pico-8 play session: hold ← + tap ❎, after a click and taps of 🅾, ❎, 🅾+❎, 🅾 in the second before t = 0

[t = 1 s] hold ← ~1s, tap ❎ ~2×
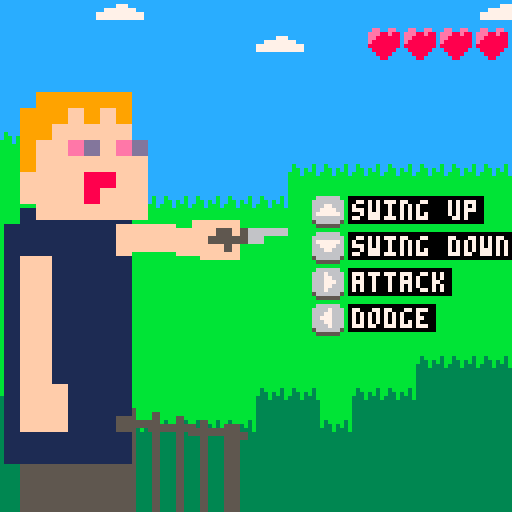
[t = 2 s] hold ← ~2s, tap ❎ ~4×
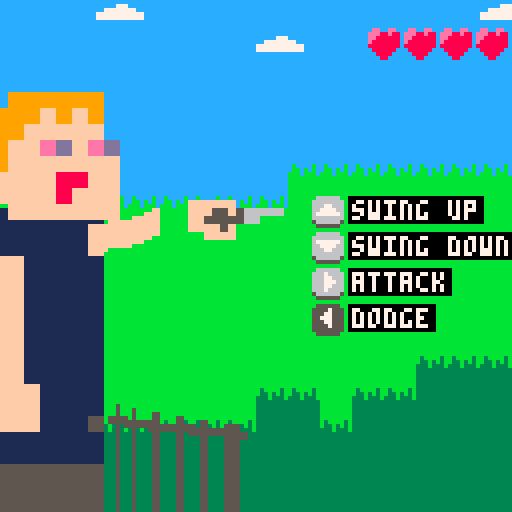
[t = 6 s] hold ← ~6s, tap ❎ ~10×
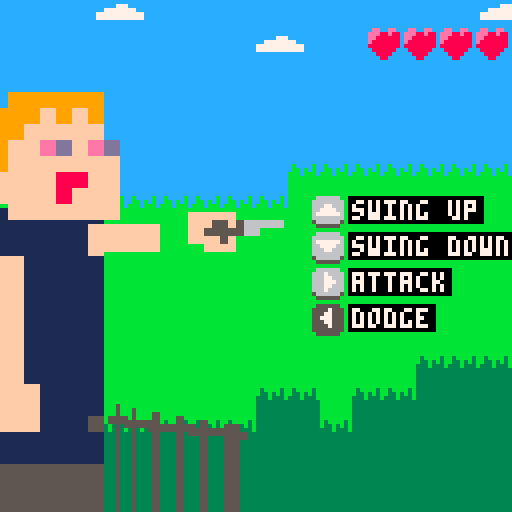
[t = 8 s] hold ← ~8s, tap ❎ ~14×
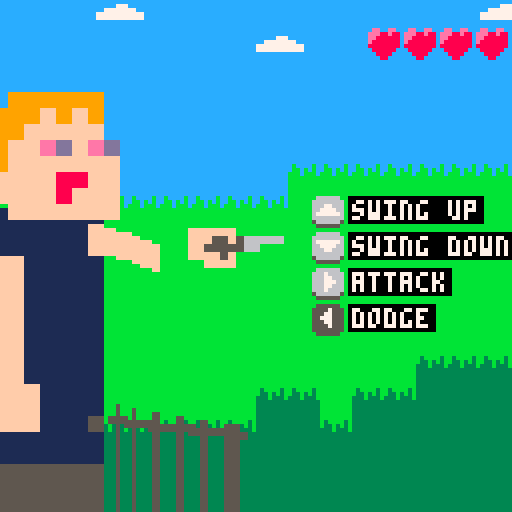

pico-8 cartridge
version 8
__lua__
-- violence: there is no option but violence
-- by sab (konrad.najlepszy@gmail.com)
-- submission for grawitacja 8-bit game jam

--math utils-------------------
function rndr(a,b)
	return a+rnd(b-a)
end

function clamp(v,mn,mx)
	return max(mn,min(v,mx))
end

function strong(x)
	if (x==0) then
		return 0
	elseif (x==1) then
		return 1
	else 
		return x*strong(x-1)
	end
end

function npoint(x,y)
	local p = {}
	p.x = x
	p.y = y
	p.mag = function()
		return sqrt(p.x*p.x+p.y*p.y)
	end
	return p
end

function clone(t)
  local t2 = {}
  for k,v in pairs(t) do
    t2[k] = v
  end
  return t2
end

do
 local f={}
 local p={}
 local permutation={151,160,137,91,90,15,
  131,13,201,95,96,53,194,233,7,225,140,36,103,30,69,142,8,99,37,240,21,10,23,
  190,6,148,247,120,234,75,0,26,197,62,94,252,219,203,117,35,11,32,57,177,33,
  88,237,149,56,87,174,20,125,136,171,168,68,175,74,165,71,134,139,48,27,166,
  77,146,158,231,83,111,229,122,60,211,133,230,220,105,92,41,55,46,245,40,244,
  102,143,54,65,25,63,161,1,216,80,73,209,76,132,187,208,89,18,169,200,196,
  135,130,116,188,159,86,164,100,109,198,173,186,3,64,52,217,226,250,124,123,
  5,202,38,147,118,126,255,82,85,212,207,206,59,227,47,16,58,17,182,189,28,42,
  223,183,170,213,119,248,152,2,44,154,163,70,221,153,101,155,167,43,172,9,
  129,22,39,253,19,98,108,110,79,113,224,232,178,185,112,104,218,246,97,228,
  251,34,242,193,238,210,144,12,191,179,162,241,81,51,145,235,249,14,239,107,
  49,192,214,31,181,199,106,157,184,84,204,176,115,121,50,45,127,4,150,254,
  138,236,205,93,222,114,67,29,24,72,243,141,128,195,78,66,215,61,156,180
 }

 for i=0,255 do
  local t=shr(i,8)
  f[t]=t*t*t*(t*(t*6-15)+10)

  p[i]=permutation[i+1]
  p[256+i]=permutation[i+1]
 end

 function lerp(t,a,b)
  return a+t*(b-a)
 end

 local function grad(hash,x,y,z)
  local h=band(hash,15)
  local u,v,r

  if h<8 then u=x else u=y end
  if h<4 then v=y elseif h==12 or h==14 then v=x else v=z end
  if band(h,1)==0 then r=u else r=-u end
  if band(h,2)==0 then r=r+v else r=r-v end

  return r
 end

 function noise(x)
  local xi=band(x,255)

  x=band(x,0x0.ff)

  local u=f[x]
  local v=f[0]
  local w=f[0]

  local a =p[xi  ]
  local aa=p[a   ]
  local ab=p[a+1 ]
  local b =p[xi+1]
  local ba=p[b   ]
  local bb=p[b+1 ]

  return lerp(w,lerp(v,lerp(u,grad(p[aa  ],x  ,0  ,0  ),
                              grad(p[ba  ],x-1,0  ,0  )),
                       lerp(u,grad(p[ab  ],x  ,-1,0  ),
                              grad(p[bb  ],x-1,-1,0  ))),
                lerp(v,lerp(u,grad(p[aa+1],x  ,0  ,-1),
                              grad(p[ba+1],x-1,0  ,-1)),
                       lerp(u,grad(p[ab+1],x  ,-1,-1),
                              grad(p[bb+1],x-1,-1,-1))))
 end
end

--object utils-----------------
function nlist()
	local l={}
	l.length=0
	l.add=function(el)
		add(l,el)
		l.length+=1
	end
	l.remove=function(el)
		del(l,el)
		l.length-=1
	end
	--compfunc returns false (left higher) or true (right higher). asc=ascending
	l.sortby=function(compfunc,asc)
		if #l>1 then
			for j=1,#l-1 do 
				for i=1,#l-1 do
					local result=compfunc(l[i],l[i+1])
					if (result and asc) then
						local t=l[i]
						l[i]=l[i+1]
						l[i+1]=t
					elseif (not result and not asc) then
						local t=l[i+1]
						l[i+1]=l[i]
						l[i]=t
					end
				end
			end
		end
	end
	return l
end

--useful gameob+jects---------------------------

function ncamera()
 local c=ntran()
	c.lp=npoint(0,0)
	--shakes
	c.sh=npoint(0,0)
	c.sh_pow=0
	c.sh_dur=0
	c.sh_stime=0
	c.shake=function(pow,dur)
		c.sh_pow=pow;
		c.sh_dur=dur
		c.sh_stime=time()
	end
	c.up=function()
		local f=(time()-c.sh_stime)/c.sh_dur
		if (f>1) then
			c.sh.x=0
			c.sh.y=0
		else
			c.sh.x=rnd((1-f)*c.sh_pow)
			c.sh.y=rnd((1-f)*c.sh_pow)
		end
	end
	c.dr=function()
		camera(c.lp.x+c.sh.x, c.lp.y+c.sh.y)
	end
	return c
end

-- transforms tree (uses up and draw recursively)
function ntran()
	local o={}
	o.order=0
	o.lp=npoint(0,0)
	o.lr=0
	o.ls=1.0
	o.parent=null
	o.p=npoint(0,0)
	o.r=0
	o.s=1.0
	o.child=nlist()
	o.up_childs=function()
		if (o.parent==null) then
			o.p.x=o.lp.x
			o.p.y=o.lp.y
			o.r=o.lr
			o.s=o.ls
		else
			local d=o.lp.mag()*o.parent.s
			local an=atan2(o.lp.x,o.lp.y)
			local rot_x=cos(an+o.parent.r)*d
			local rot_y=sin(an+o.parent.r)*d
			o.p.x=o.parent.p.x+rot_x
			o.p.y=o.parent.p.y+rot_y
			o.r=o.lr+o.parent.r
			o.s=o.ls*o.parent.s
		end

		o.up()
		for child in all(o.child) do
			child.up_childs()
		end
	end
	o.up=function() end
	o.dr_childs=function()
		o.dr()
		for child in all(o.child) do
			child.dr_childs()
		end
	end
	o.dr=function() end
	o.add=function(ch)
		ch.parent=o
		o.child.add(ch)
	end
	o.remove=function(ch)
		if (ch != null) then
			ch.parent=null
			o.child.remove(ch)
		end
	end
	o.removeall=function()
		o.child=nlist()
	end
	return o
end

root=ntran()
root.lp.x=64; root.lp.y=64

-- particles!
-- config:
-- {
--	 rate
--   rmin: rotationmin
--   rmax: rotationmax
--   pmin: powermin
--   pmax: powermax
--   smin: sizemin
--   smax: sizemax
--   tmin: lifetimemin
--   tmax: lifetimemax
-- }
function nbloodsystem(cnf,target,target_offset)
	local o=ntran()
	o.cnf=cnf
	o.nextsp=time()
	o.target=target
	o.target_offset=target_offset
	o.parts=nlist()
	o.up=function()
		o.lp.x=o.target.p.x-o.parent.p.x+target_offset.x
		o.lp.y=o.target.p.y-o.parent.p.y+target_offset.y
		while (time()>o.nextsp) do
			local part=nblood(o.cnf)
			part.lp.x=o.lp.x
			part.lp.y=o.lp.y
			o.parts.add(part)
			o.parent.add(part)
			o.nextsp+=1.0/o.cnf.rate
		end
		for child in all(o.parts) do
			if (time()>child.stime+child.ltime) then
				o.parts.remove(child)
				o.parent.remove(child)
			end
		end
	end
	o.dr=function()
		--print(#o.parts,0,100)
	end
	return o
end

function nblood(cnf)
	local p=ntran()
	local power=rndr(cnf.pmin,cnf.pmax)
	local r=rndr(cnf.rmin,cnf.rmax)
	p.v=npoint(cos(r)*power,sin(r)*power)
	p.rad=rndr(cnf.smin,cnf.smax)
	p.stime=time()
	p.ltime=rndr(cnf.tmin,cnf.tmax)
	p.up=function()
		p.lp.x+=p.v.x
		p.lp.y+=p.v.y
		p.v.x*=0.99
		p.v.y+=0.2
	end
	p.dr=function()
		circfill(p.p.x,p.p.y,p.rad,8)
	end
	return p
end

-- sprite
function nsprite(sid,sw,sh,pivotx,pivoty,scale)
	local s=ntran()
	s.sw=sw*8;s.sh=sh*8;s.pivotx=pivotx*scale/2;s.pivoty=pivoty*scale/2
	s.scale=scale
	s.sp_x=(sid*8)%128
	s.sp_y=(flr(sid/16)) * 8
	s.flashstime=time()-5
	s.glitch=false
	s.dr=function()
		if (s.glitch) then
			for x=s.sp_x,s.sp_x+s.sw-1 do
				for y=s.sp_y,s.sp_y+s.sh-1 do
					sset(x,y,rnd(15))
				end
			end
		end
		if (time()<s.flashstime+flashdur) then
			local c=8+flr(rnd(2))
			for i=0,15 do
				pal(i,c)
			end
		end
		sspr(s.sp_x,s.sp_y,s.sw,s.sh,s.p.x+s.pivotx,s.p.y+s.pivoty,s.sw*s.scale,s.sh*s.scale)
		pal()
	end
	return s
end

function nline(w,c1,c2)
	local o=ntran()
	o.w=w;o.c1=c1;o.c2=c2
	o.dr=function()
		local sx=0
		local sy=0
		if (o.parent!=null) then
			sx=o.parent.p.x
			sy=o.parent.p.y
		end
		local halfw=w/2.0
		local of=-halfw
		local sn=sin(o.parent.r+0.25)
		local csn=cos(o.parent.r+0.25)
		while (of<=halfw) do
			of+=0.01
			local ssx=csn*of
			local ssy=sn*of
			line(sx+ssx,sy+ssy,o.p.x+ssx,o.p.y+ssy,o.c1)
		end
		--local ssx=csn*(-halfw)
		--local ssy=sn*(-halfw)
		--line(sx+ssx,sy+ssy,o.p.x+ssx,o.p.y+ssy,o.c2)
		--local ssx=csn*(halfw)
		--local ssy=sn*(halfw)
		--line(sx+ssx,sy+ssy,o.p.x+ssx,o.p.y+ssy,o.c2)
	end
	return o
end

-- game!
function nlimb()
	local o=ntran()
	o.l1=nline(6,15,4)
	o.l2=nline(6,15,4)
	o.add(o.l1)
	o.l1.add(o.l2)
	o.destl1lp=npoint(0,0)
	o.destl2lp=npoint(0,0)
	o.rotateto=function(x,y)
		local ran=noise(time()*2)*20
		o.destl1lp.x=x/2
		o.destl1lp.y=y/2+ran
		o.destl2lp.x=x-o.l1.lp.x
		o.destl2lp.y=y-o.l1.lp.y
	end
	o.up=function()
		o.l1.lp.x+=plr_limb_smoothx*(o.destl1lp.x-o.l1.lp.x)
		o.l1.lp.y+=plr_limb_smoothx*(o.destl1lp.y-o.l1.lp.y)
		o.l2.lp.x+=plr_limb_smoothx*(o.destl2lp.x-o.l2.lp.x)
		o.l2.lp.y+=plr_limb_smoothy*(o.destl2lp.y-o.l2.lp.y)
	end
	return o
end

function nplayer()
	local p=ntran()
	p.hurted=false
	p.hp=plr_max_hp
	p.hasgun=false
	p.lgthleft=base_plr_hand_x
	p.cutperdmg=p.lgthleft/p.hp
	p.facet=0
	p.badfacestime=time()-2
	p.bumpstime=time()-2
	p.bumpdurin=1
	p.bumpdurout=1
	p.bumpdist=20
	p.dmgbumpstime=time()-2

	p.spawn=function()
		p.lp=npoint(-30,0)
		p.container=ntran()
		p.add(p.container)

		p.bodydown=nsprite(2,1,2,-8,0,4)
		p.bodydown.lp=npoint(-24,-12)
		p.container.add(p.bodydown)

		p.head=nsprite(4,1,1,-8,-8,4)
		p.head.lp=npoint(-20,-24)
		p.container.add(p.head)

		p.armcontainer=ntran()
		p.armcontainer.lp=npoint(-12,-4)
		p.container.add(p.armcontainer)

		p.arm=nlimb()
		p.armcontainer.add(p.arm)

		p.calc_handsp()
		p.hand.lp.x=plr_hand_x
		--p.hand.add(ncircle(knife_length,0,2,1))
		p.armcontainer.add(p.hand)
	end

	p.movement=8
	p.up=function()
		if (p.dead) then
			p.up_dead()
			return
		end
		local f=time()%2
		if (f<1) then
			p.lp.x=-22-p.movement*(time()-(flr(time())))
		else
			p.lp.x=-22+p.movement*(time()-1-(flr(time())))
		end

		if (time()>p.badfacestime+0.5) then
			p.mface(0)
		end

		p.hand.lp.y=p.arm.l2.p.y-p.arm.p.y

		if (time()<p.bumpstime+p.bumpdurin+0.1) then
			local f=min(1,(time()-p.bumpstime)/p.bumpdurin)
			p.hand.lp.x=plr_hand_x+p.bumpdist*f
		elseif (time()<p.bumpstime+p.bumpdurin+p.bumpdurout) then
			local f=(time()-p.bumpstime-p.bumpdurin)/p.bumpdurout
			p.hand.lp.x=plr_hand_x+p.bumpdist*(1-f)
		else
			p.hand.lp.x=(p.hand.lp.x+plr_hand_x)/2.0
		end
		if (p.hasgun) then
			p.hand.lp.x-=8
		end

		if (time()<p.dmgbumpstime+plr_bump_d) then
			local f=(time()-p.dmgbumpstime)/plr_bump_d
			if (f<0.25) then
				f*=4
				p.container.lp.x=-plr_bump_p*f
			else
				f=(f-0.25)*1.33333
				p.container.lp.x=-plr_bump_p*(1-f)
			end
		end
	end

	p.att=function()
		if (not p.hasgun) then
			p.bumpstime=time()
			p.bumpdurin=0.1
			p.bumpdurout=0.4
			p.bumpdist=25
		else
			cam.shake(4,0.1)
			sfx(57,-1)
			p.bumpstime=time()
			p.bumpdurin=0.05
			p.bumpdurout=0.1
			p.bumpdist=-5
			screenflash(7)
			if (enemy==null or enemy.dead) then
				p.successfull_attack(null)
			else
				p.successfull_attack(enemy)
			end
			p.ammo-=1
			if (p.ammo==0) then
				p.hasgun=false
				p.calc_handsp()
			end
		end
	end
	p.def=function()
		p.bumpstime=time()
		p.bumpdurin=0.2
		p.bumpdurout=0.3
		p.bumpdist=-18
	end
	p.move_hand=function(y)
		p.arm.rotateto(p.hand.lp.x,y)
	end

	p.dr=function()
		rectfill(p.container.p.x-36,p.container.p.y+16,p.container.p.x-9,p.container.p.y+128,5)
	end

	p.mface=function(t)
		if (t==facet) then
			return
		end
		facet=t
		p.remove(p.head)
		local tempp=clone(p.head.lp)
		if (t==0) then 
			p.head=nsprite(4,1,1,-8,-8,4)
		elseif (t==1) then 
			p.head=nsprite(20,1,1,-8,-8,4)
			p.head.flashstime=time()
			p.bodydown.flashstime=time()
		else
			p.head=nsprite(36,1,1,-8,-8,4)
		end
		p.head.lp=tempp
		p.container.add(p.head)
	end

	p.successfull_attack=function(en)
		p.mface(2)
		p.badfacestime=time()
		if (en!=null) then
			en.headtopsp.flashstime=time()
			en.headbottomsp.flashstime=time()
			en.bodydown.flashstime=time()
			en.bodydown2.flashstime=time()
			en.tookdmg(p.cutperdmg)
		end
	end

	p.check_dmg=function(en)
		if (time()<dmg_cooldown_till) then
			--cooldown
			return
		end
		local xmin=en.headtop.p.x
		local ymin=en.headtop.p.y-en_dmg_y_offset
		local ymax=en.headbottom.p.y+en_dmg_y_offset
		local px=p.hand.p.x+knife_length
		local py=p.hand.p.y+3
		if (px>xmin) then
			-- player hit enemy
			if ((py<ymin and py>ymin-en_collider_h)
				or (py>ymax)) then

				sfx(62,-1)
				slowmo_endt=time()
				if (time()>p.bumpstime+p.bumpdurin+p.bumpdurout) then
					--after attack is done - no need to check
					return
				end
				p.successfull_attack(en)
				dmg_cooldown_till=time()+dmg_cooldown
			-- enemy hit player
			elseif (py>ymin and py<ymax) then
				screenflash(8)
				sfx(60,-1)
				en.clap()
				p.hp=max(0,p.hp-1)
				if (p.hp<plr_max_hp) then
					p.lgthleft-=p.cutperdmg
					plr_hand_x=max(0,p.lgthleft)
				end
				p.hurted=true

				local heart=hearts[#hearts]
				hearts.remove(heart)
				root.remove(heart)
				
				p.dmgbumpstime=time()
				p.mface(1)
				if (p.hp==0) then
					p.die()
				else
					p.badfacestime=time()
					if (blood==null) then
						--blood!
						p.calc_handsp()
						local conf={}
						conf["pmin"]=0.5
						conf["pmax"]=1.0
						conf["smin"]=1
						conf["smax"]=2
						conf["tmin"]=0.1
						conf["tmax"]=0.4
						blood=nbloodsystem(conf,p.hand,npoint(0,0))
						blood.lp.x=5
						blood.lp.y=0
						root.add(blood)
					end
					local f=(p.hp/plr_max_hp)
					blood.cnf.rate=10+f*20
					blood.cnf.rmin=-0.1-f*0.1
					blood.cnf.rmax=0.1+f*0.1
					dmg_cooldown_till=time()+dmg_cooldown
					p.bumpstime=time()-10
				end
			end
		end
	end

	p.calc_handsp=function()
		p.armcontainer.remove(p.hand)
		if (p.hasgun) then
			p.armcontainer.remove(p.hand)
			p.hand=nsprite(32,2,1,0,-8,2)
			p.armcontainer.add(p.hand)
		elseif (p.hurted) then
			p.armcontainer.remove(p.hand)
			p.hand=nsprite(16,2,1,0,-8,2)
			p.armcontainer.add(p.hand)
		else
			p.hand=nsprite(0,2,1,0,-8,2)
			p.armcontainer.add(p.hand)
		end
		if (blood != null) then
			blood.target=p.hand
		end
		--p.hand.add(ncircle(knife_length,0,2,1))
	end

	p.dead=false
	p.deadstime=time()-2
	p.deady=0
	p.die=function()
		music(-1)
		sfx(61,-1)
		p.dead=true
		p.deadstime=time()
		p.deady=p.lp.y
		cam.shake(2,dead_duration)
	end
	p.up_dead=function()
		local f=(time()-p.deadstime)/dead_duration
		p.lp.y=lerp(f,p.deady,140)
		if (f>=1) then
			root.removeall()
			game_state=3
		end
	end

	p.ammo=0
	p.equip_gun=function()
		p.ammo=ammo_max
		p.hasgun=true
		p.calc_handsp()
		sfx(56,-1)
		if (blood != null) then
			for bl in all(blood.parts) do
				bl.parent.remove(bl)
				blood.parts.remove(bl)
			end
			root.remove(blood)
			blood=null
		end
	end
	return p
end

function ncircle(x,y,r,c)
	local o=ntran()
	o.lp.x=x; o.lp.y=y
	o.rad=r
	o.c=c
	o.dr=function()
		circfill(o.p.x,o.p.y,o.rad*o.s,o.c)
		circ(o.p.x,o.p.y,o.rad*o.s,7)
	end
	return o
end

function nenemy()
	e=ntran()
	e.blood=null
	e.lp=npoint(plr_hand_x+en_distance,0)
	e.bodyc=0
	e.basey=e.lp.y
	e.hp=en_hp
	e.dmgbumpstime=time()-2
	e.sid=-1
	e.name=""
	e.last_clap_time=time()-1
	e.spawn=function(conf)
		dmg_cooldown_till=time()+0.5

		e.name=conf[2]
		e.sid=conf[1]
		local cx=(e.sid*8)%128
		local cy=(flr(e.sid/16))*8
		e.bodyc=sget(cx+7,cy+7)
		e.comein_container=ntran()
		e.comein_container.lp=npoint(64,0)
		e.add(e.comein_container)

		e.container=ntran()
		e.comein_container.add(e.container)

		e.bodydown=nsprite(e.sid+32,1,1,0,5,enemy_scale)
		if(e.sid==202) then 	e.bodydown.glitch=true end
		e.bodydown.lp=npoint(0,0)
		e.container.add(e.bodydown)
		e.bodydown2=nsprite(e.sid+27,1,1,0,5,enemy_scale)
		if(e.sid==202) then 	e.bodydown2.glitch=true end
		e.bodydown2.lp=npoint(0,8*enemy_scale)
		e.container.add(e.bodydown2)

		e.headtop=ntran()
		e.container.add(e.headtop)
		e.headtopsp=nsprite(e.sid,1,1,0,-16,enemy_scale)
		if(e.sid==202) then 	e.headtopsp.glitch=true end
		e.headtop.add(e.headtopsp)

		e.headbottom=ntran()
		e.container.add(e.headbottom)
		e.headbottomsp=nsprite(e.sid+16,1,1,0,0,enemy_scale)
		if(e.sid==202) then 	e.headbottomsp.glitch=true end
		e.headbottom.add(e.headbottomsp)
		--e.headbottom.add(ncircle(0,0,3,1))
		--e.headtop.add(ncircle(0,0,3,1))

	end
	e.up=function()
		if (e.dead) then
			e.up_dead()
			return
		end
		if (player.dead) then
			return
		end

		if (e.comein_container.lp.x > 0) then
			e.comein_container.lp.x*=0.9
		end

		if (time()>e.last_clap_time+0.1) then
			e.headtop.lp.y=lerp(timescale*0.05,e.headtop.lp.y,-en_clap_hgt)
			e.headbottom.lp.y=lerp(timescale*0.05,e.headbottom.lp.y,en_clap_hgt)
			if ((time()-e.last_clap_time)>en_autoclap_tim) then
				e.claphalf()
			end
		end
		
		--follow player in y
		local desty=player.hand.p.y-root.lp.y
		if (e.basey!=desty) then
			local v=noise(time()*en_mov_y_smooth_change_sp)
			e.basey+=timescale*(desty-e.basey)*(lerp(v,0.5*en_mov_y_smooth,en_mov_y_smooth))
		end

		--dest perlinized x
		local per1=noise(time()*timescale)
		local elpy=e.basey--+per2*en_mov_y
		local per2=noise(time()*timescale+100)
		local elpx=plr_hand_x+en_distance-abs(per2)*en_mov_x

		--damage bump
		if (time()<e.dmgbumpstime+en_bump_d) then
			local f=(time()-e.dmgbumpstime)/en_bump_d
			if (f<0.25) then
				f*=4
				e.container.lp.x=en_bump_p*f
			else
				f=(f-0.25)*1.33333
				e.container.lp.x=en_bump_p*(1-f)
			end
			e.lp.x=lerp(f,plr_hand_x+en_distance,elpx)
			e.lp.y=lerp(f,e.basey,elpy)
		else
			e.container.lp.x=0
			e.lp.x=elpx
			e.lp.y=elpy
		end
	end
	e.dr=function()
		--rectfill(e.container.p.x+14,e.container.p.y-12,e.container.p.x+128,e.container.p.y+64,e.bodyc)
	end
	e.tookdmg=function(dmg_length)
		screenflash(7)
		e.dmgbumpstime=time()
		e.hp-=1
		try_slowmo();
		if (e.hp<=0) then
			e.die()
		else
			cam.shake(3,0.1)
		end

		if (e.blood==null) then
			--blood!
			local conf={}
			conf["pmin"]=0.5
			conf["pmax"]=1.0
			conf["smin"]=1
			conf["smax"]=2.2
			conf["tmin"]=0.2
			conf["tmax"]=1.5
			e.blood=nbloodsystem(conf,e,npoint(24,player.hand.p.y-64))
			e.blood.lp.x=5
			e.blood.lp.y=0
			e.blood.lr=0.5
			root.add(e.blood)
		end
		local f=(e.hp/en_hp)
		e.blood.cnf.rate=10+f*20
		e.blood.cnf.rmin=-0.1-f*0.1
		e.blood.cnf.rmax=0.1+f*0.1
	end
	e.clap=function()
		e.headtop.lp.y=0
		e.headbottom.lp.y=0
		e.last_clap_time=time()
	end
	e.claphalf=function()
		e.headtop.lp.y=-1
		e.headbottom.lp.y=1
		e.last_clap_time=time()
	end
	e.dead=false
	e.deadstime=time()-2
	e.deady=0
	e.die=function()
		if (e.dead) then
			return
		end

		sfx(63)
		slowmo_endt=time()

		if (wins>1 and wins%2==0) then
			player.hp+=1
			player.lgthleft=min(player.lgthleft+player.cutperdmg,base_plr_hand_x)
			plr_hand_x=max(0,player.lgthleft)
			if (blood != null) then
				for bl in all(blood.parts) do
					root.remove(bl)
				end
				root.remove(blood)
				blood=null
			end
			root.add(nheart(e.lp.x,e.lp.y,player.hp-1))
		end

		if (wins>2 and gun_flying==null and (not player.hasgun) and rnd(1)<gun_spawn_prob) then
			gun_flying=ngun(e.lp.x,e.lp.y)
			root.add(gun_flying)
		end

		e.dead=true
		e.deadstime=time()
		e.deady=e.lp.y
		cam.shake(2,dead_duration)
		wins+=1
		
		e.headtop.remove(e.headtopsp)
		e.headtopsp=nsprite(e.sid+48,1,1,0,-16,enemy_scale)
		if(e.sid==202) then 	e.headtopspglitch=true end
		e.headtop.add(e.headtopsp)
	end
	e.up_dead=function()
		local f=(time()-e.deadstime)/dead_duration
		e.lp.y=lerp(f,e.deady,140)
		if (f >= 1) then
			if (e.blood != null) then
				for bl in all(e.blood.parts) do
					e.blood.parts.remove(bl)
					bl.parent.remove(bl)
				end
				root.remove(e.blood)
			end
			if (wins==20) then
				game_state=3
			else
				next_spawn()
			end
		end
	end
	return e
end

function try_slowmo()
	if (slowmo_en) then
		return
	end
	if (rnd(1)<slowmo_prob) then
		slowmo_en=true
		slowmo_endt=time()+slowmo_dur
		timescale=slowmo_pow
	end
end

function nheart(x,y,i)
	local h=nsprite(96,1,1,0,0,1)
	h.destp=npoint(55.5-9*i,-56)

	if (x==-1 and y==-1) then
		h.lp=clone(h.destp)
	else
		h.lp.x=x
		h.lp.y=y
	end
	h.stime=time()
	h.up=function()
		if (time()-h.stime<0.1) then
			return
		end
		h.lp.x=lerp(0.1,h.lp.x,h.destp.x)
		if (abs(h.lp.x-h.destp.x)<5) h.lp.x=h.destp.x
		h.lp.y=lerp(0.1,h.lp.y,h.destp.y)
		if (abs(h.lp.y-h.destp.y)<5) h.lp.y=h.destp.y
	end
	hearts.add(h)
	return h
end

function ngun(x,y)
	local h=nsprite(97,1,1,0,0,1)
	h.lp.x=x
	h.lp.y=y
	h.stime=time()
	h.up=function()
		if (time()-h.stime<0.1) then
			return
		end
		h.destp=player.hand.lp
		h.lp.x=lerp(0.2,h.lp.x,h.destp.x)
		local xok=false
		local yok=false
		if (abs(h.lp.x-h.destp.x)<5) then
			h.lp.x=h.destp.x
			xok=true
		end
		h.lp.y=lerp(0.2,h.lp.y,h.destp.y)
		if (abs(h.lp.y-h.destp.y)<5) then
			h.lp.y=h.destp.y
			yok=true
		end
		if (xok and yok) then
			root.remove(h)
			gun_flying=null
			player.equip_gun()
		end
	end
	return h
end

last_game_state=-1
game_state=-1

--

function _init()
	game_state=0
	restart()
	root.add(cam)
end

function _update()
	updatestate()
end

function updatestate()
	if (last_game_state!=game_state) then
		startcurstate();
		last_game_state=game_state
	end
	if (game_state==0) then
		update_title()
	elseif (game_state==1) then
		update_intro()
	elseif (game_state==2) then
		update_gameplay()
	elseif (game_state==3) then
		update_gameover()
	end
end

function startcurstate()
	if (game_state==0) then
		start_title()
	elseif (game_state==1) then
		start_intro()
	elseif (game_state==2) then
		start_gameplay()
	elseif (game_state==3) then
		start_gameover()
	end
end

function start_title()
	title_t=time()
end

function update_title()
	if ( (time()-title_t)*2 > title_pr ) then
		title_pr+=1
		if(title_pr==title_prs[6]+1) then
			music(53,0)
		end
		for pr in all(title_prs) do
			if (pr+1==title_pr) then
				sfx(57,-1)
				break
			end
		end
	end
	if (title_pr<=title_prs[6]) then
		if (btn()>0) then
			title_pr=16
			title_x=128
			music(53,0)
		end
	else
		if (not tutorial_show_credits) then
			if (btnp(4)) then
				game_state=1
				music(-1)
			end
		end
		
  		if ((tutorial_show_credits and btnp()>0) or btnp(5)) then
			tutorial_show_credits=not tutorial_show_credits
		end
	end
end

function draw_title()
	title_x+=(min(10,time()-title_t))
	if (title_x>=144) then
		title_x=0
	end
	cls()
	map(0,16,-title_x,0,18,18)
	map(0,16,-title_x+144,0,18,18)
	pal()

	if (not tutorial_show_credits) then

		if (title_pr>title_prs[1]) d_ui_text_c("there",64,16,7)
		if (title_pr>title_prs[2]) d_ui_text_c("is",64,24,7)
		if (title_pr>title_prs[3]) d_ui_text_c("no",64,32,0)
		if (title_pr>title_prs[4]) d_ui_text_c("option",64,40,0)
		if (title_pr>title_prs[5]) d_ui_text_c("but",64,48,0)
		if (title_pr>title_prs[6]) d_ui_text_c("violence",64,56,0)
 
		if (title_pr>12) then
			d_ui_button_c(64,86,"a - play")
			d_ui_button_c(64,100,"b - credits")
		end
	else
		d_ui_text_c("sfx: aceman",64,28)
		d_ui_text_c("music: gruber",64,40)
		d_ui_text_c("(http://add.ph/1en)",64,46)
		d_ui_text_c("the rest:",64,68)
		d_ui_text_c("konrad 'sabikku' slabig",64,74)
		d_ui_text_c("konrad.najlepszy@gmail.com",64,80)
	end
end

function start_intro()
	intro_t=time()
end

function update_intro()
	if ( (time()-intro_t)*2 > intro_pr ) then
		intro_pr+=1
		if (intro_pr==8) then
			sfx(58,-1)
		elseif (intro_pr==17) then
			sfx(59,-1)
		end
	end
	if (btnp(4) or btnp(5)) then
		game_state=2
	end
end

function draw_intro()
	cls()
	if (intro_pr>1 and intro_pr<=5) d_ui_text_c("\"i don't like animals\"",64,56,7)
	if (intro_pr>5 and intro_pr<=7) d_ui_text_c("\"very much.\"",64,56,7)
	if (intro_pr>7 and intro_pr<=11) map(28,0,0,16,16,16)
	if (intro_pr>11 and intro_pr<=16) d_ui_text_c("\"one time a cat bite me\"",64,56,7)
	if (intro_pr>16 and intro_pr<=21) map(18,0,9,0,11,16)
	if (intro_pr>21 and intro_pr<=27) then
		d_ui_text_c("\"so i went to zoo",64,52,7)
		d_ui_text_c("to make things even.\"",64,60,7)
	end
	if (intro_pr>29) then
		game_state=2
	end
end

function start_gameplay()
	player=nplayer()
	player.spawn()
	root.add(player)
	for i=1,plr_max_hp do
		root.add(nheart(-1,-1,i-1))
	end
	controller=player.hand
	music(7)

	enemies_conf_cur=nlist()
	for group in all(enemies_conf) do
		local li =nlist()
		enemies_conf_cur.add(li)
		for entry in all(group) do
			li.add(entry)
		end
		li.sortby(function(a,b)
			return rnd(10)<5
		end)
	end
end

function start_gameover()
end

function next_spawn()
	en_autoclap_tim=1-wins*0.03
	en_bump_p=32
	en_bump_d=0.25
	en_clap_hgt=5+wins*0.2
	if (wins==0) then
		en_mov_x=22
	else
		en_mov_x=22+32*(min(1,(wins-1)/20))
	end
	en_mov_y=40+min(18,(wins-1))
	if (wins==0) then
		en_mov_y_smooth=0.1
	else
		en_mov_y_smooth=0.125+(0.4*(wins-1)/20)
	end
	if (wins==0) then
		en_mov_y_smooth_change_sp=0.5
	else
		en_mov_y_smooth_change_sp=1+(wins-1)/5
	end
	en_collider_h=32
	en_distance=-4
	en_dmg_y_offset=8
	en_hp=flr(1+flr(wins*0.7))

	root.remove(enemy)
	enemy=null
	enemy=nenemy()

	enemy.spawn(enemies_conf_cur[1][1])
	enemies_conf_cur[1].remove(enemies_conf_cur[1][1])
	if (#enemies_conf_cur[1]==0) then
		enemies_conf_cur.remove(enemies_conf_cur[1])
	end
	root.add(enemy)
end

function update_gameplay()
	if (slowmo_en) then
		if (time()>slowmo_endt) then
			slowmo_en=false
			timescale=1
		end
	end
	if (btnp(0,1)) then
		enemy.die()
	end
	if (btnp(0)) then
		player.def()
	end
	if (btnp(1)) then
		player.att()
	end
	if (btn(2)) then
		hand_y-=plr_limb_sp
	end
	if (btn(3)) then
		hand_y+=plr_limb_sp
	end
	local hpfctr=min(1,3*player.hp/plr_max_hp)
	hand_y=clamp(hand_y,hpfctr*plr_limb_miny,hpfctr*plr_limb_maxy)
	player.move_hand(hand_y)
	if (enemy!=null and not player.dead) then
		player.check_dmg(enemy)
	end
	root.up_childs()
end

function update_gameover()
	if (btnp(4)) then
		restart()
		game_state=0
	end
end

function screenflash(c)
	gameplay_screenflash_c=c
	gameplay_screenflash_endt=time()+0.1
end

tutorial_done_ever=false
function draw_gameplay()
	--bg
	scroll_bg_x+=wins/10.0
	if ( scroll_bg_y > max(0,16-flr(wins/4)*4) ) then
		scroll_bg_y-=0.1
	end
	cls()
	if (time()<gameplay_screenflash_endt) then
		for i=0,15 do
			pal(i,gameplay_screenflash_c)
		end
	elseif (slowmo_en) then
		for i=0,15 do
			pal(i,0)
		end
	end
	if (scroll_bg_x>=144) then
		scroll_bg_x=0
	end

	map(0,scroll_bg_y,-scroll_bg_x,0,18,18)
	map(0,scroll_bg_y,-scroll_bg_x+144,0,18,18)
	pal()
	
	--bars back
	rectfill(barsx-3,101,barsx-3,128,5)
	rectfill(barsx+1,102,barsx+1,128,5)
	rectfill(barsx+6,103,barsx+7,128,5)
	line(barsx-5,104,barsx+29,108,5)
	line(barsx-5,105,barsx+29,109,5)
	root.dr_childs()
	line(barsx-1,105,barsx+29,108,5)
	line(barsx-1,106,barsx+29,109,5)
	rectfill(barsx+12,104,barsx+13,128,5)
	rectfill(barsx+18,105,barsx+19,128,5)
	rectfill(barsx+24,106,barsx+27,128,5)
	--rectfill(barsx+32,0,barsx+34,128,0)
	--print(player.lr.." "..player.arm.lr, 10+x, 10)
	--print(time().." "..player.bumpstime.." "..player.bumpdurin.." "..player.bumpdurout)
	--print("wins: "..wins,1,1,0)
	if (not tutorial_done) then
		local allpressed=true
		for i=1,4 do
			local text="";local ssid=0;local btnid=0;
			if (i==1) then
				ssid=66;text="swing up";btnid=2
			elseif (i==2) then
				ssid=67;text="swing down";btnid=3
			elseif (i==3) then
				ssid=65;text="attack";btnid=1
			else
				ssid=64;text="dodge";btnid=0
			end
			local recolor=false
			if ((btnid<2 and btnp(btnid)) or (btnid>=2 and btn(btnid))) then
				tutorial[i]=true
				recolor=true
			end
			if (recolor) then
				pal(6,5)
			else
				pal()
			end
			spr(ssid,78,40+i*9)
			d_ui_text(text,88,41+i*9)
			if (not tutorial[i]) then
 				allpressed=false
			end
		end
		if ((allpressed or tutorial_done_ever) and tutorial_endtime==32767) then
			tutorial_endtime=time()+2
		end
		if (time()>tutorial_endtime) then
			tutorial_done=true
			tutorial_done_ever=true
			next_spawn()
		end
	end
	if (tutorial_done) then
		if (slowmo_en) then
			d_ui_text_v("slowmo",64,-36+164*(slowmo_endt-time())/slowmo_dur)
		elseif (wins<2) then
			d_ui_text_c("watch out for bites!",64,16)
		end
		if (player.hasgun) then
			local tx="ammo: "..player.ammo.." / "..ammo_max
			d_ui_text(tx,124-(#tx)*4,104)
		end
		if (enemy!=null) then
			local txt=enemy.name
			d_ui_text(txt,124-(#txt)*4,112)
		end
		txt="killed: "..wins.." / "..20
		d_ui_text(txt,124-(#txt)*4,120)
		
	end
end

function draw_gameover()
	cls()
	d_ui_text_c("you killed:",64,50)
	d_ui_text_c(""..wins,64,58)
	d_ui_text_c("animals.",64,64)
	if (wins==0) then d_ui_text_c("lame as fuck",64,80)
	elseif (wins<5) then d_ui_text_c("quite lame",64,80)
	elseif (wins<10) then d_ui_text_c("average",64,80)
	elseif (wins<15) then d_ui_text_c("cool",64,80)
	elseif (wins<17) then d_ui_text_c("very cool",64,80)
	elseif (wins<19) then d_ui_text_c("close to reward!",64,80)
	else d_ui_text_c("reward: http://add.ph/1em",64,80) end
end

function _draw()
	if (game_state==0) then
		draw_title()
	elseif (game_state==1) then
		draw_intro()
	elseif (game_state==2) then
		draw_gameplay()
	elseif (game_state==3) then
		draw_gameover()
	end
end

function d_ui_text(text,x,y)
	rectfill(x-1,y-1,x+(#text*4),y+5,0)
	print(text,x,y,7)
end
function d_ui_text_c(text,x,y)
	local hw=#text*4*0.5
	rectfill(x-hw-1,y,x+hw+1,y+5,0)
	print(text,x-hw,y,7)
end
function d_ui_text_v(text,x,y)
	rectfill(x-1,y+6,x+3,y+(#text*6)+6,0)
	for i=1,y do
		if (y > 0) print(sub(text,i-1,i-1),x,y+(i-1)*6,7)
		i+=1
	end
end
function d_ui_button(x,y,text)
	rectfill(x,y-3,x+(#text*3+24),y+12,15)
	print(text,x+8,y+2,0)
end
function d_ui_button_c(x,y,text)
	local hw=#text*4*0.5
	rectfill(x-hw-4,y-4,x+hw+3,y+8,6)
	rect(x-hw-4,y-4,x+hw+3,y+8,0)
	print(text,x-hw,y,0)
end

function restart()
	scroll_bg_y=16
	root=ntran()
	root.lp.x=64; root.lp.y=64

	flashdur=0.2

	gun_flying=null
	gun_spawn_prob=0.15
	gun_equipped=null

	slowmo_en=false
	slowmo_endt=time()
	slowmo_prob=0.2
	slowmo_dur=2
	slowmo_pow=0.1
	timescale=1

	hearts=nlist()

	plr_limb_sp=10
	plr_limb_smoothx=0.5
	plr_limb_smoothy=0.1
	base_plr_hand_x=25
	plr_hand_x=25
	plr_max_hp=4
	plr_limb_maxy=48
	plr_limb_miny=-48
	plr_bump_p=32
	plr_bump_d=0.25

	ammo_max=6

	enemy_scale=4
	en_bump_p=32
	en_bump_d=0.25
	en_clap_hgt=5
	en_mov_x=50
	en_mov_y=48
	en_mov_y_smooth=0.125
	en_mov_y_smooth_change_sp=1
	en_collider_h=32
	en_distance=-4
	en_dmg_y_offset=8
	en_hp=1
	knife_length=22

	dmg_cooldown=1
	dead_duration=1

	barsx=32
	--

	controller = null
	player = null
	enemy=null
	cam = ncamera()
	dmg_cooldown_till=time()+0.5
	--

	hand_y=0

	title_prs={
		1,2,3,5,6,9
	}
	tutorial_show_credits=false

	title_t=0
	title_x=-450
	title_pr=0

	intro_t=0
	intro_pr=0

	last_enemy_id=10
	enemies_conf_cur={}
	enemies_conf={
		{
			{10,"monkey"},{11,"rhino"},{12,"panda"},{13,"giraffe"},{14,"dolphin"}
		},
		{
			{74,"octopus"},{75,"tigled"},{76,"some flower"},{77,"not jesus"},{78,"bananana"}
		},
		{
			{138,"yourself"},{139,"a fetus"},{140,""},{141,"leg that stepped into shit"},{142,"dog"}
		},
		{
			{202,"noise"},{203,"diseases"},{204,"death"},{205,"unconditional love"},{206,"taxes"}
		}
	}
	wins=0

	tutorial={}
	tutorial[0]=false;tutorial[1]=false;tutorial[2]=false;tutorial[3]=false;
	tutorial_endtime=32767
	tutorial_done=false
	scroll_bg_st=32767
	scroll_bg_x=0

	gameplay_screenflash_endt=time()-1
	gameplay_screenflash_c=0
	if (hearts!=null) then
		hearts=nlist()
	end

end
__gfx__
00000000000000000111111100000000099999900000000000000000000000000000000000000000000000000000000000000000000000000000000000000000
ffffff00000000001111111f00000000999f9f900000000000000000000000000000000000000000000ff0ff0000000000000000000000000000000000000000
fff55f56666600001111111f0000000099fffff00000000000000000000000000000000000000000000444ff0000000600050550000090940000000000000000
ff555556600000001ff11111000000009ffedfed000000000000000000000000000000000000000000f4ff446000066600057555000099440000666600000000
ffff5f00000000001ff11111000000009fffffff0000000000000000000000000000000000000000008f8f446060886600777757000999940006666000000000
00ffff00000000001ff1111100000000ffff88ff00000000000000000000000000000000000000000ffff4446666666607857777009979940066c66600000000
00000000000000001ff1111100000000ffff8fff0000000000000000000000000000000000000000ffffff446666666677777777999999a96666666600000000
00000000000000001ff11111000000000fffffff0000000000000000000000000000000000000000f7f7ff446676767657777777997999aa6767666600000000
00000000000000001ff11111000000000999999000000000000000000000000000000000000000007f7f7f446767676675577777000799aa7777666600000000
ff800000070000001ff1111100000000999f9f9000000000000000000000000000000000000000000ffff4440666666600777770000000000077777700000000
fff88777777000001ff111110000000099fdfdf00000000000000000000000000000000000000000000000000000000000000000000000000000000000000000
8f888000000000001fff1111000000009ffefeff0000000000000000000000000000000000000000000000000000000000000000000000000000000000000000
88f80000000000001fff1111000000009fffffff0000000000000000000000000000000000000000000000000000000000000000000000000000000000000000
80800000000000001fff111500000000fff888ff0000000000000000000000000000000000000000000000000000000000000000000000000000000000000000
00000000000000001111111100000000ff8888ff0000000000000000000000000000000000000000000000000000000000000000000000000000000000000000
000000000000000011111111000000000ffffff00000000000000000000000000000000000000000000000000000000000000000000000000000000000000000
0000555666665655999999990000000009999990fff4444400555555777777550000099900077666000444440005555500055555000009a90007666600000000
ffff5555555555509999999900000000999f9f90fff444440055555577777775000009a900077666004444440055555500555555000009aa0007766600000000
fff55ff000000000999999990000000099fdfdf0fff444440055555577777775000009aa00077666004444440055556600757755000099aa0007776600000000
fff555000000000099999999000000009fffffffff4444440055555577777775000009a9000076600f444ff40056666607775555000099990007766600000000
fff55f000000000099999999000000009ff888ff0f44444400055555077777550000099900000760ff444ff40056666577555555000099990007767600000000
00ffff00000000009999999900000000fff888ff0044444400065565007755550000099900000760fff44ff40055555577555577000009990007767700000000
00000000000000009999999900000000ffff8fff0044ff440006656600005500000009aa00006660fff44ff4000555557777777500000aa90007766600000000
000000000000000099999999000000000fffffff000ffff40006606600005500000009aa00076666fff44f44000555557777775500000aa90007766600000000
ccccccccccccccccccccccccbbbbbbbbbbbbbbbbcccccccc33333333ffffffffffffffff00f4ff00000000000000000000000000000000000000000000000000
ccccccccccccc777ccccccccbbbbbbbbb3bbbb3bcbccccbc33333333fffffffffff888ff0f4444f0000ff0ff0000000000000000000000000000000000000000
cccccccccc77777777ccccccbbbbbbbbb33b3b3bcbbcbcbc33333333ffffffffff8888fff44444ff000444f80000000600050550000090900000000000000000
cccccccc777777777777ccccbbbbbbbb333b333bbbbcbbbc33333333fffffffff888888f4444444f00f4ff486000066600057585000089800000666600000000
cccccccc777777777777ccccbbbbbbbb33333333bbbbbbbb33333333fffffffff888888ff444444f008fcf488060886600777787000999840666666000000000
ccccccccccccccccccccccccbbbbbbbb33333333bbbbbbbb33333333ffffffffff88888fff4444ff0f8f884886866866078c77870009c9846666866600000000
ccccccccccccccccccccccccbbbbbbbb33333333bbbbbbbb33333333ffffffffff888fffffffffffffff88448666666657cc7787099989890666c66600000000
ccccccccccccccccccccccccbbbbbbbb33333333bbbbbbbb33333333fffffffffffffffffffffffff8f8f8446678787600c77777899989aa0000c66600000000
0666666006666660066666600666666000000000000000000000000000000000000000000000000000000000000000000000000000aaaaa00aa0000000000000
66667666666766666666666666666666000000000000000000000000000000000000000000000000000088880000000000077000000000000aaa000000000000
666776666667766666677666677777760000000000000000000000000000000000000000000000000008888800044400000770300055555000aa000000000000
6677766666677766667777666677776600000000000000000000000000000000000000000000000000888888004444400337733300fffff500aaa00000000000
666776666667766667777776666776660000000000000000000000000000000000000000000000000888888804545444033aa3330fcfcff500aaaa0000000000
666676666667666666666666666666660000000000000000000000000000000000000000000000000c88c88804545444778a8a770fffff5500caca0000000000
5666666556666665566666655666666500000000000000000000000000000000000000000000000088888888044444447a8a8aa70f55ff5500aaaa0000000000
055555500555555005555550055555500000000000000000000000000000000000000000000000008787878804ee44440aaaaaa705ff55550077aa0000000000
06666660066666600000000000000000000000000000000000000000000000000000000000000000727272780444444433aaaa30055555500077aa0000000000
666776666677766600000000000000000000000000000000000000000000000000000000000000002222228804444444033777030555550000aaaa0000000000
6676676666766766000000000000000000000000000000000000000000000000000000000000000008888888044444440007730005555500000aaa0000000000
66777766667776660000000000000000000000000000000000000000000000000000000000000000008888800444444400000300055550000000000000000000
66766766667667660000000000000000000000000000000000000000000000000000000000000000000000000000000000000300005550000000000000000000
66766766667776660000000000000000000000000000000000000000000000000000000000000000000000000000000000000300005500000000000000000000
56666665566666650000000000000000000000000000000000000000000000000000000000000000000000000000000000000300000000000000000000000000
05555550055555500000000000000000000000000000000000000000000000000000000000000000000000000000000000000300000000000000000000000000
0ee00ee000000000000000000000000000000000ee02e0e8044444440000030304444ff400aaaa0000022288044444440000030004ffff4400aaaa0000000000
eee88e8800000000000000000000000000000000e202e0ee044444440000033304444ff400aaaa0000222288044444440000030004ffff4400aaaa0000000000
ee88888805666565000000000000000000000000e002e02e04444444000003330444444400aaaa0000222228044444440033030004fff44400aaaa0000000000
e888888805555550000000000000000000000000e02ee02e04444444000003300444444400aaaa00022222280444444400333300044f444400aaaa0000000000
88888888555000000000000000000000000000000022e02e04444444000003000444444400aaaa00e222222804444444000333000444444500aaaa0000000000
08888880550000000000000000000000000000000002e0220444444500000300054444440aaaa000e202202804444444000033000444544500aaaa0000000000
008888000000000000000000000000000000000000002e2255455457000044440554455405aaa000e202e0e804444444000003000444544500aaaa0000000000
00088000000000000000000000000000000000000000220257577557000444440505500555500000ee02e0e804444444000003000444544500aaaa0000000000
2222222222222222888888888888888800000000000000000000000000000000000000000000000000000000000000000000000000aaa0000000000000000000
222222222222222288888888828282820000000000000000000000000000000000000000000000000000888800000000000bb00000000aa000ff000000000000
222222222222222288888888282228220000000000000000000000000000000000000000000000000008888800044400000bb0300055555000fff00000000000
222222222222222288888888222822280000000000000000000000000000000000000000000000000088888800444440033b883300fffff5008f800000000000
22222222222c222c88888888222222220000000000000000000000000000000000000000000000000988988804c4c444033aa3830f8f8ff5a0cfc00000000000
222222222c222c2288888888222222220000000000000000000000000000000000000000000000009c88c98804848484bb8a8ab8088f8f850acfcaaa00000000
22222222c2c2c2c28888888822222222000000000000000000000000000000000000000000000000cccccc9804848484ba88aaa808558f850afffaa000000000
22222222cccccccc88888888222222220000000000000000000000000000000000000000000000008787878804ee844408a8a8a805ff858500aaaa0000000000
22222222555555550000000000000000000000000000000000000000000000000000000000000000000000000000000000000000000000500000000000000000
22222222555555550000000000000000000000000000000000000000000000000000000000000000099999900000000000000000000000000000000000000000
2222222255555555000000000000000000000000000000000000000000000000000000000000000009f9f9990000000000000000005000000000000000000000
222222225555555500000000000000000000000000000000000000000000000000000000000000000fffff9900fff00000044400000000000000004000000000
22222222555555550000000000000000000000000000000000000000000000000000000000000000defdeff90ffffff000f44440000040000000004000000000
22222222555555550000000000000000000000000000000000000000000000000000000000000000fffffff90f5ffff000ff4444000544000000844000000000
22222222555555550000000000000000000000000000000000000000000000000000000000000000ffffffff0fc5fff00ffcf444004445400048c44000000000
22222222555555550000000000000000000000000000000000000000000000000000000000000000ff88ffff00fffff00ffff444004544400444444000000000
00000000000000000000000000000000000000000000000000000000000000000000000000000000ff88ffff000ffff000ff4440022222220044444000000000
000000000000000000000000000000000000000000000000000000000000000000000000000000000ffffff00ffffff000044444008888880005555000000000
00000000000000000000000000000000000000000000000000000000000000000000000000000000000000000008fff000044444000007880005555000000000
000000000000000000000000000000000000000000000000000000000000000000000000000000000000000008f8fff000004444000000ff0000000000000000
000000000000000000000000000000000000000000000000000000000000000000000000000000000000000008ffff0000004440000000ff0000000000000000
000000000000000000000000000000000000000000000000000000000000000000000000000000000000000008fff00000000444000000ff0000000000000000
00000000000000000000000000000000000000000000000000000000000000000000000000000000000000000080000000000044000000ff0000000000000000
00000000000000000000000000000000000000000000000000000000000000000000000000000000000000000080000000000000000000ff0000000000000000
000000000000000000000000000000000000000011111ff100080000000fff00000000ff000444401111111000080000000ffff0000000ff0004444000000000
000000000000000000000000000000000000000011111ff100040000000fff00000000ff00044440f111111100040000000ffff0000000ff0004444000000000
000000000000000000000000000000000000000011111ff100080000000fff00000000ff00044440f11111110008000000fffff0000000ff0444444000000000
00000000000000000000000000000000000000001111fff1000800000004f400000008880004444011111ff1000800000ffffff000000fff0444444000000000
00000000000000000000000000000000000000001111fff1000800000004f40000000ccc0004444011111ff100080000fffffff000000fff0004444000000000
00000000000000000000000000000000000000005111fff1000800000004f400000008880444444011111ff100080000ffff4f40000000ff0004444000000000
00000000000000000000000000000000000000001111111100fff0000004f40000000ccc0444444011111ff100040000ffff4f40000000ff0004444000000000
0000000000000000000000000000000000000000111111110fffff0000044400000008880000004411111ff1000800000fff4400000000ff0004444000000000
00000000000000000000000000000000000000000000000000000000000000000000000000000000000000000000000000000000000000000000000000000000
00000000000000000000000000000000000000000000000000000000000000000000000000000000098999900000000000000000000000000000000000000000
00000000000000000000000000000000000000000000000000000000000000000000000000000000098888990000000000000000000000000000000000000000
000000000000000000000000000000000000000000000000000000000000000000000000000000000f88889900fff00000044400000000000000004000000000
00000000000000000000000000000000000000000000000000000000000000000000000000000000888888f90ffffff000f44440000000000000008000000000
00000000000000000000000000000000000000000000000000000000000000000000000000000000888f88890f5ffff000fcc444000080000000448000000000
0000000000000000000000000000000000000000000000000000000000000000000000000000000088fff88f0fc5fff00ff88444000848000044844000000000
00000000000000000000000000000000000000000000000000000000000000000000000000000000f888f8ff00fffff00f88844408844488044ccc4000000000
00000000000000000000000000000000000000000000000000000000000000000000000000000000bbbbbbbb0000000000077770000000000999999000000000
00000000000000000000000000000000000000000000000000000000000000000000000000000000bbbbbbbb0000000007777777000000000999999000000000
00000000000000000000000000000000000000000000000000000000000000000000000000000000bbbbbbbb0000000007777777000000000009900000000000
00000000000000000000000000000000000000000000000000000000000000000000000000000000bbbbbbbb0009990007070777008808800009900000000000
00000000000000000000000000000000000000000000000000000000000000000000000000000000bbbbbbbb008f999007777777088088800009900000000000
00000000000000000000000000000000000000000000000000000000000000000000000000000000bbbbbbbb0088ff9000777777088888880009900000000000
00000000000000000000000000000000000000000000000000000000000000000000000000000000bbbbbbbb08cffcf000777770088888880009900000000000
00000000000000000000000000000000000000000000000000000000000000000000000000000000bbbbbbbb008fffff00070700088888880009900000000000
000000000000000000000000000000000000000000000000000000000000000000000000000000003333333300787fff00707070088888880009900000000000
00000000000000000000000000000000000000000000000000000000000000000000000000000000333333330000000000777770088888880009900000000000
00000000000000000000000000000000000000000000000000000000000000000000000000000000333333330000000000000500008888800000000000000000
00000000000000000000000000000000000000000000000000000000000000000000000000000000333333330000000000000500000888600000000000000000
00000000000000000000000000000000000000000000000000000000000000000000000000000000333333330000000000000500000006600000000000000000
00000000000000000000000000000000000000000000000000000000000000000000000000000000333333330000000000000500000000600000000000000000
00000000000000000000000000000000000000000000000000000000000000000000000000000000333333330000000000000500000000600000000000000000
00000000000000000000000000000000000000000000000000000000000000000000000000000000333333330000000000000500000000600000000000000000
0000000000000000000000000000000000000000333333330088fff0000005000000006000000000bbbbbbbb0008fff000000500000000600990099000000000
0000000000000000000000000000000000000000333333330008fff0000075000000006009900990bbbbbbbb0088ffff00007500000000600990099000000000
0000000000000000000000000000000000000000333333330088fff0000077000000006009900990bbbbbbbb0088ffff07777500000000600990099000000000
000000000000000000000000000000000000000033333333008ffff0000070700000006000999900bbbbbbbb088fffff00000570000000600999999000000000
0000000000000000000000000000000000000000333333330008fff0000070700000006000999900bbbbbbbb008fffff00000570000000600999999000000000
00000000000000000000000000000000000000003333333300008f00000770700000066000999900bbbbbbbb0088ffff00077770000000600990099000000000
00000000000000000000000000000000000000003333333300008f00000000700000606009900990bbbbbbbb0008ff0f00000500000000600990099000000000
00000000000000000000000000000000000000003333333300008fff000007700000606009900990bbbbbbbb0088fff000000500000000600000000000000000
00000000000000000000000000000000000000000000000000000000000000000000000000000000888888880000000000077770000000000999999000000000
00000000000000000000000000000000000000000000000000000000000000000000000000000000888888880000000007777777000000000999c9c000000000
000000000000000000000000000000000000000000000000000000000000000000000000000000008888888800000000077777770000000000c9808000000000
00000000000000000000000000000000000000000000000000000000000000000000000000000000888888880008880007c7c777000000000089808000000000
000000000000000000000000000000000000000000000000000000000000000000000000000000008888888800889990078787770000000c0089800000000000
000000000000000000000000000000000000000000000000000000000000000000000000000000008888888800888f90008787770000ccc80089800000000000
00000000000000000000000000000000000000000000000000000000000000000000000000000000888888880888f8f0008787700ccc8ca80009800000000000
00000000000000000000000000000000000000000000000000000000000000000000000000000000888888880088ffff0007070008ca88880009900000000000
__gff__
0000000000000000000000000000000000000000000000000000000000000000000000000000000000000000000000000000000000000000000000000000000000000000000000000000000000000000000000000000000000000000000000000000000000000000000000000000000000000000000000000000000000000000
0000000000000000000000000000000000000000000000000000000000000000000000000000000000000000000000000000000000000000000000000000000000000000000000000000000000000000000000000000000000000000000000000000000000000000000000000000000000000000000000000000000000000000
__map__
3030303030303030303030303030303030300000000000000000000000000022222222222222222222000000000080808080808080808080808080808080808000000000000000000000000000000000000000000000000000000000000000000000000000000000000000000000000000000000000000000000000000000000
3030303030303030303030303030303030300000000039000039000000002222372237222237222222220000000080808181818181808080808080808080808000000000000000000000000000000000000000000000000000000000000000000000000000000000000000000000000000000000000000000000000000000000
3030303030303030303030303030303132300000000037370037003900002237373737373737372237220000000080818080808080818180808080808081818100000000000000000000000000000000000000000000000000000000000000000000000000000000000000000000000000000000000000000000000000000000
3030313230303030303030303030303030300000000037370037003700222237373722373722373737222200000081818080808080808081818180818181808000000000000000000000000000000000000000000000000000000000000000000000000000000000000000000000000000000000000000000000000000000000
3030303030303030303030303030303030300000000037373737373700223737372222373722223737373700000080808080808080808080808081818080808000000000000000000000000000000000000000000000000000000000000000000000000000000000000000000000000000000000000000000000000000000000
3030303030303030303030303030303030300000393737373737373700373737223030373730302237373700000080808080808080808080808080808080808000000000000000000000000000000000000000000000000000000000000000000000000000000000000000000000000000000000000000000000000000000000
3030303030303030303030303030303030300000373737373737373700373722373737373737373722373700000080808080808080808080808080808080808000000000000000000000000000000000000000000000000000000000000000000000000000000000000000000000000000000000000000000000000000000000
3030303030313230303030303030303030300000003737373737383700373737373737373737373737373700000080818181818181818181808080808080808000000000000000000000000000000000000000000000000000000000000000000000000000000000000000000000000000000000000000000000000000000000
3030303030303030303030303030303030300000000037373737373700003737373730303037373737373700000081818080808080808081818080808080818100000000000000000000000000000000000000000000000000000000000000000000000000000000000000000000000000000000000000000000000000000000
3030303030303030303030303030303030300000000000363636363600003637373730373730373737360000000080808080808080808080818181818181818000000000000000000000000000000000000000000000000000000000000000000000000000000000000000000000000000000000000000000000000000000000
3030303030303030303030303031323030300000000000363636363600363636363737373737373736363600000080808080808080808080808080808080808000000000000000000000000000000000000000000000000000000000000000000000000000000000000000000000000000000000000000000000000000000000
3030303030303030303030303030303030300000000000333333333300363636363636363636363636363600000080808080808080808080808080808080808000000000000000000000000000000000000000000000000000000000000000000000000000000000000000000000000000000000000000000000000000000000
3031323030303030303030303030303030300000000000333333333300363636363636363636363636363600000080808080818181818080808080808080808100000000000000000000000000000000000000000000000000000000000000000000000000000000000000000000000000000000000000000000000000000000
3030303030303030303030303030303030300000000000333333333300003636363636363636363636360000000081818181808080818181808080808080818100000000000000000000000000000000000000000000000000000000000000000000000000000000000000000000000000000000000000000000000000000000
3030303030303031323030303030303030300000000000333333333300000000000000000000000000000000000081818080808080808080818181818181818000000000000000000000000000000000000000000000000000000000000000000000000000000000000000000000000000000000000000000000000000000000
3030303030303030303030303030303030300000000000333333333300000000000000000000000000000000000080808080808080808080808080808080808000000000000000000000000000000000000000000000000000000000000000000000000000000000000000000000000000000000000000000000000000000000
3030303132303030303030303030303132300000000000000000000000000000000000000000000000000000000080808080808080808080808080808080808000000000000000000000000000000000000000000000000000000000000000000000000000000000000000000000000000000000000000000000000000000000
3030303030303030313230303030303030300000000000000000000000000000000000000000000000000000000000000000000000000000000000000000000000000000000000000000000000000000000000000000000000000000000000000000000000000000000000000000000000000000000000000000000000000000
3030303030303030303030303030303030300000000000000000000000000000000000000000000000000000000000000000000000000000000000000000000000000000000000000000000000000000000000000000000000000000000000000000000000000000000000000000000000000000000000000000000000000000
3030303030303030303030303030303030300000000000000000000000000000000000000000000000000000000000000000000000000000000000000000000000000000000000000000000000000000000000000000000000000000000000000000000000000000000000000000000000000000000000000000000000000000
3530303030303030303030303030303035350000000000000000000000000000000000000000000000000000000000000000000000000000000000000000000000000000000000000000000000000000000000000000000000000000000000000000000000000000000000000000000000000000000000000000000000000000
3335353030303030303535353535353533330000000000000000000000000000000000000000000000000000000000000000000000000000000000000000000000000000000000000000000000000000000000000000000000000000000000000000000000000000000000000000000000000000000000000000000000000000
3333333535353535353333333333333333330000000000000000000000000000000000000000000000000000000000000000000000000000000000000000000000000000000000000000000000000000000000000000000000000000000000000000000000000000000000000000000000000000000000000000000000000000
3333333333333333333333333333333333330000000000000000000000000000000000000000000000000000000000000000000000000000000000000000000000000000000000000000000000000000000000000000000000000000000000000000000000000000000000000000000000000000000000000000000000000000
3333333333333333333333333333333333330000000000000000000000000000000000000000000000000000000000000000000000000000000000000000000000000000000000000000000000000000000000000000000000000000000000000000000000000000000000000000000000000000000000000000000000000000
3333333333333333333333333333333333330000000000000000000000000000000000000000000000000000000000000000000000000000000000000000000000000000000000000000000000000000000000000000000000000000000000000000000000000000000000000000000000000000000000000000000000000000
3333333333333333333333333333333334340000000000000000000000000000000000000000000000000000000000000000000000000000000000000000000000000000000000000000000000000000000000000000000000000000000000000000000000000000000000000000000000000000000000000000000000000000
3333333333333333333333333334343436360000000000000000000000000000000000000000000000000000000000000000000000000000000000000000000000000000000000000000000000000000000000000000000000000000000000000000000000000000000000000000000000000000000000000000000000000000
3434333333333333343433343436363636360000000000000000000000000000000000000000000000000000000000000000000000000000000000000000000000000000000000000000000000000000000000000000000000000000000000000000000000000000000000000000000000000000000000000000000000000000
3636343434343434363634363636363636360000000000000000000000000000000000000000000000000000000000000000000000000000000000000000000000000000000000000000000000000000000000000000000000000000000000000000000000000000000000000000000000000000000000000000000000000000
3636363636363636363636363636363636360000000000000000000000000000000000000000000000000000000000000000000000000000000000000000000000000000000000000000000000000000000000000000000000000000000000000000000000000000000000000000000000000000000000000000000000000000
3636363636363636363636363636363636360000000000000000000000000000000000000000000000000000000000000000000000000000000000000000000000000000000000000000000000000000000000000000000000000000000000000000000000000000000000000000000000000000000000000000000000000000
